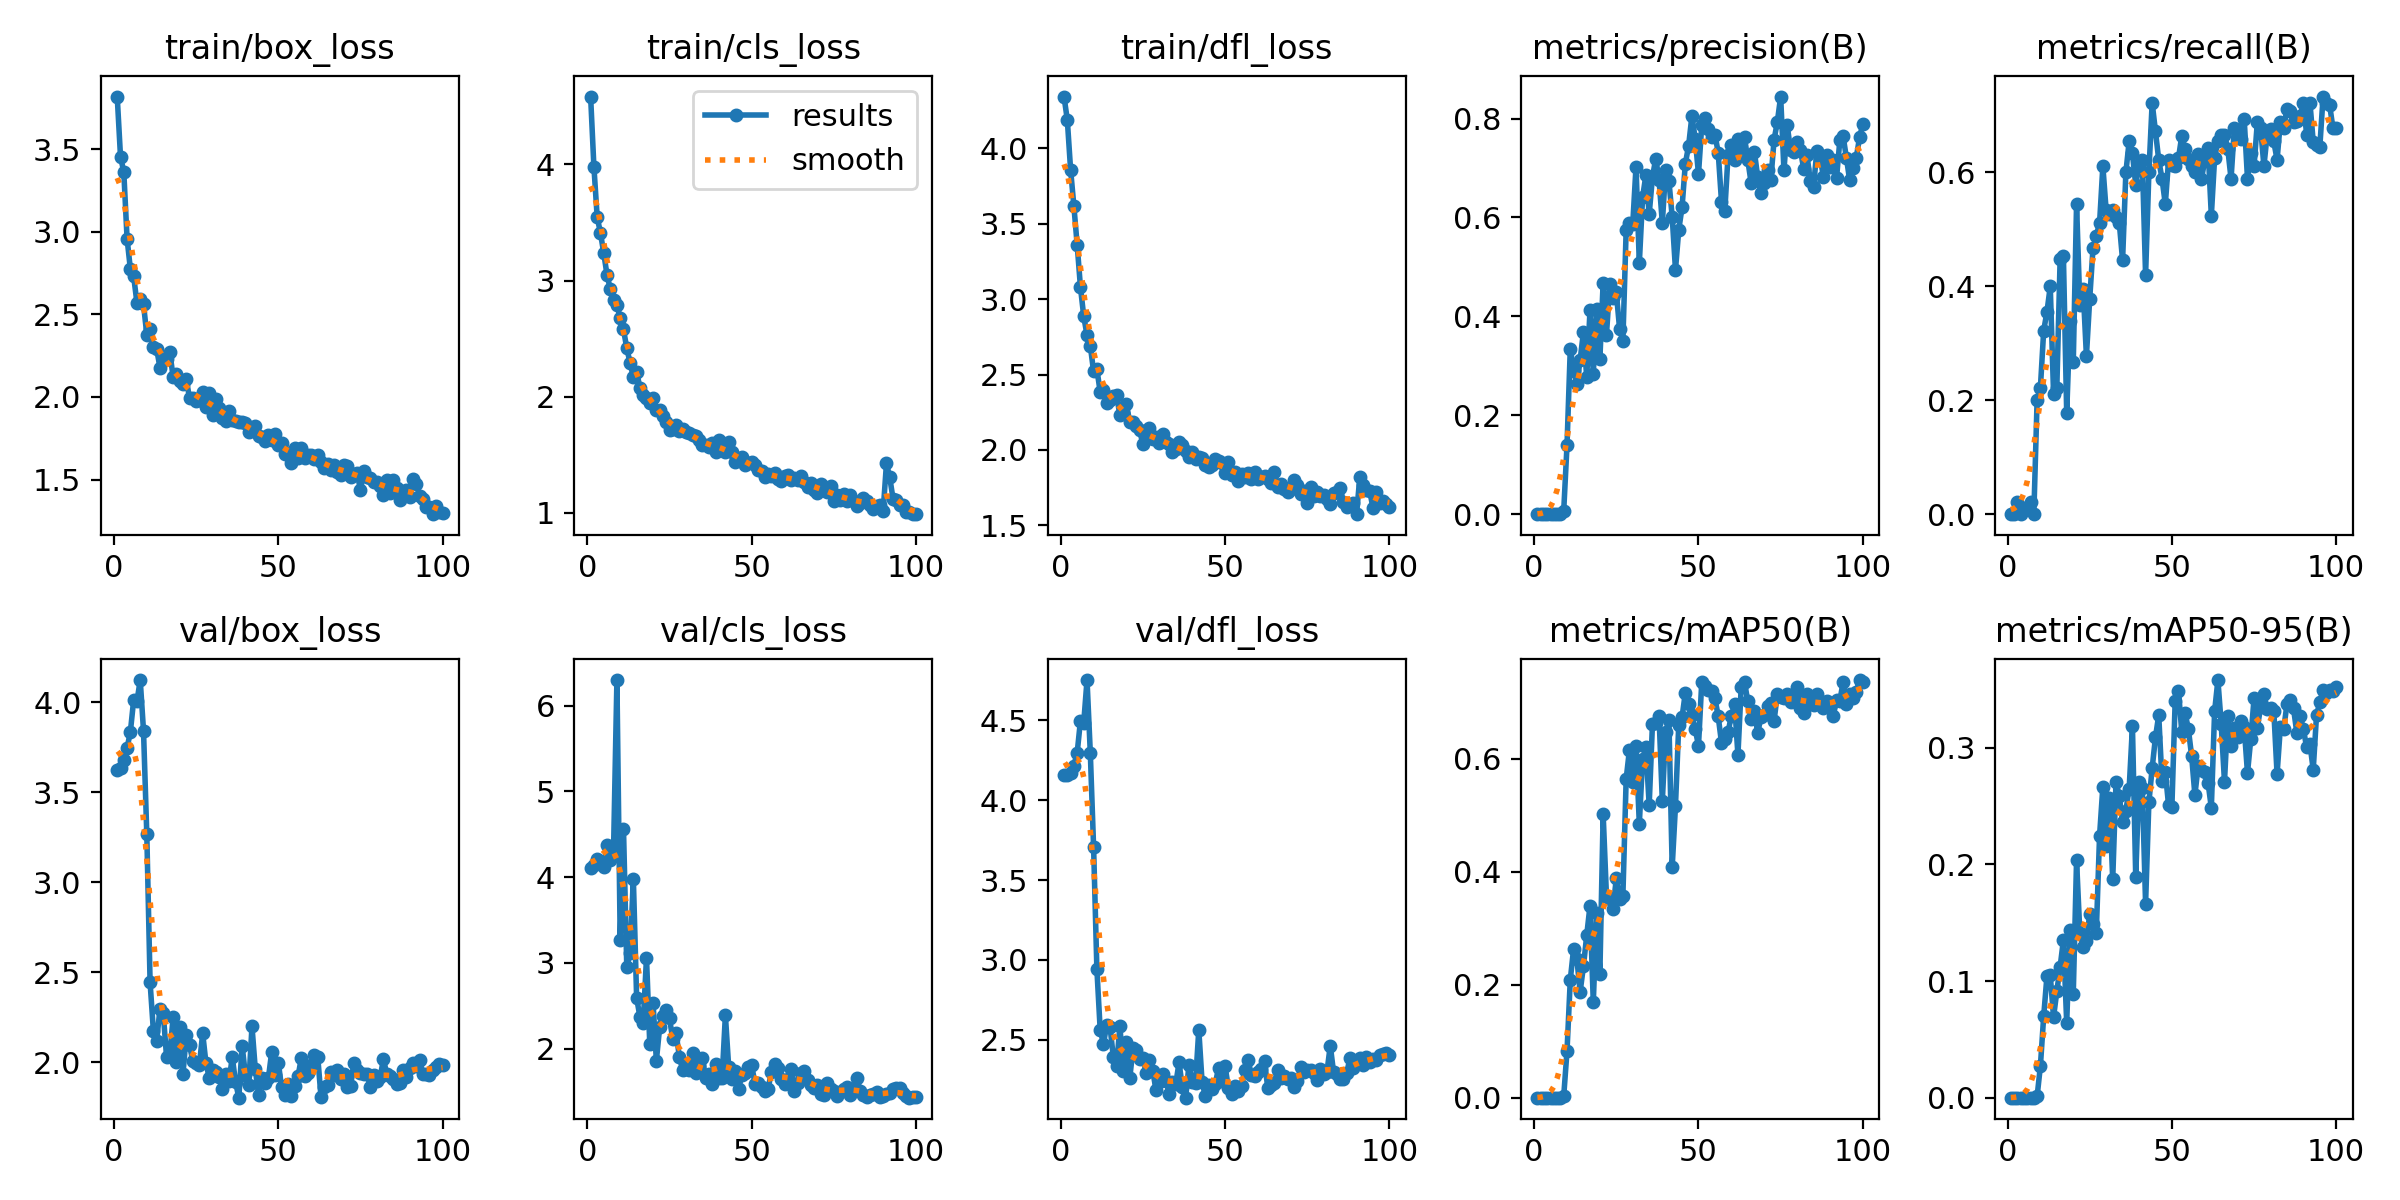

The table this chart was drawn from, first rows:
epoch, time, train/box_loss, train/cls_loss, train/dfl_loss, metrics/precision(B), metrics/recall(B), metrics/mAP50(B), metrics/mAP50-95(B), val/box_loss, val/cls_loss, val/dfl_loss, lr/pg0, lr/pg1, lr/pg2
1, 0.8739, 3.821, 4.585, 4.345, 0, 0, 0, 0, 3.621, 4.11, 4.158, 0.00022, 0.00022, 0.00022
2, 1.735, 3.457, 3.98, 4.191, 0, 0, 0, 0, 3.633, 4.145, 4.158, 0.0004554, 0.0004554, 0.0004554
3, 2.598, 3.364, 3.546, 3.86, 0.00017, 0.02222, 9e-05, 1e-05, 3.677, 4.207, 4.174, 0.0006861, 0.0006861, 0.0006861
4, 3.492, 2.96, 3.409, 3.618, 0, 0, 0, 0, 3.745, 4.19, 4.218, 0.0009121, 0.0009121, 0.0009121
5, 4.274, 2.776, 3.236, 3.362, 9e-05, 0.01111, 4e-05, 0, 3.834, 4.113, 4.297, 0.001133, 0.001133, 0.001133
6, 5.035, 2.731, 3.046, 3.08, 9e-05, 0.01111, 4e-05, 0, 4.01, 4.38, 4.499, 0.00135, 0.00135, 0.00135
7, 5.79, 2.571, 2.926, 2.886, 0.00017, 0.02222, 9e-05, 1e-05, 4.004, 4.197, 4.487, 0.001561, 0.001561, 0.001561
8, 6.611, 2.597, 2.833, 2.761, 0, 0, 0, 0, 4.122, 4.359, 4.753, 0.001768, 0.001768, 0.001768
9, 7.379, 2.561, 2.791, 2.691, 0.00656, 0.2, 0.00269, 0.00112, 3.841, 6.3, 4.297, 0.001842, 0.001842, 0.001842
10, 8.193, 2.378, 2.677, 2.521, 0.1391, 0.2222, 0.08236, 0.02715, 3.266, 3.265, 3.706, 0.001822, 0.001822, 0.001822
11, 9.034, 2.41, 2.58, 2.536, 0.3348, 0.3222, 0.2088, 0.0698, 2.444, 4.567, 2.941, 0.001802, 0.001802, 0.001802
12, 9.873, 2.305, 2.417, 2.385, 0.2905, 0.3556, 0.2631, 0.1045, 2.176, 2.956, 2.563, 0.001782, 0.001782, 0.001782
13, 10.72, 2.292, 2.293, 2.395, 0.2626, 0.4, 0.2459, 0.1048, 2.121, 3.111, 2.474, 0.001762, 0.001762, 0.001762
14, 11.57, 2.179, 2.166, 2.313, 0.3121, 0.2111, 0.1877, 0.06896, 2.297, 3.983, 2.594, 0.001743, 0.001743, 0.001743
15, 12.34, 2.229, 2.213, 2.331, 0.3683, 0.2222, 0.2325, 0.09124, 2.273, 2.592, 2.581, 0.001723, 0.001723, 0.001723
16, 13.1, 2.231, 2.078, 2.356, 0.2772, 0.4474, 0.2876, 0.112, 2.032, 2.372, 2.391, 0.001703, 0.001703, 0.001703
17, 13.94, 2.271, 2.011, 2.363, 0.4127, 0.4528, 0.3399, 0.1352, 2.042, 2.302, 2.335, 0.001683, 0.001683, 0.001683
18, 14.75, 2.122, 1.99, 2.23, 0.2839, 0.1778, 0.1687, 0.06433, 2.25, 3.061, 2.587, 0.001663, 0.001663, 0.001663
19, 15.49, 2.139, 1.945, 2.243, 0.4156, 0.3398, 0.3272, 0.1441, 2.004, 2.05, 2.302, 0.001644, 0.001644, 0.001644
20, 16.32, 2.099, 1.991, 2.304, 0.3139, 0.2667, 0.2191, 0.08894, 2.198, 2.533, 2.483, 0.001624, 0.001624, 0.001624
21, 17.08, 2.077, 1.887, 2.183, 0.4683, 0.5444, 0.502, 0.2035, 1.934, 1.859, 2.258, 0.001604, 0.001604, 0.001604
22, 17.89, 2.108, 1.884, 2.186, 0.3623, 0.3667, 0.3574, 0.1413, 2.152, 2.248, 2.45, 0.001584, 0.001584, 0.001584
23, 18.65, 1.992, 1.837, 2.158, 0.4647, 0.3955, 0.3515, 0.1289, 2.095, 2.38, 2.438, 0.001564, 0.001564, 0.001564
24, 19.42, 1.996, 1.786, 2.131, 0.4365, 0.2778, 0.3346, 0.1341, 2.009, 2.45, 2.378, 0.001545, 0.001545, 0.001545
25, 20.19, 1.975, 1.71, 2.037, 0.4485, 0.3778, 0.3884, 0.1573, 1.998, 2.354, 2.384, 0.001525, 0.001525, 0.001525
26, 20.95, 1.982, 1.725, 2.07, 0.3747, 0.4667, 0.3524, 0.1488, 1.986, 2.107, 2.292, 0.001505, 0.001505, 0.001505
27, 21.69, 2.027, 1.752, 2.149, 0.3511, 0.4889, 0.3573, 0.1414, 2.162, 2.177, 2.371, 0.001485, 0.001485, 0.001485
28, 22.41, 1.94, 1.708, 2.073, 0.5747, 0.5111, 0.5644, 0.2245, 1.995, 1.908, 2.303, 0.001465, 0.001465, 0.001465
29, 23.25, 2.026, 1.724, 2.083, 0.5884, 0.6111, 0.616, 0.2665, 1.915, 1.749, 2.185, 0.001446, 0.001446, 0.001446
30, 24.09, 1.893, 1.696, 2.046, 0.5863, 0.5333, 0.5589, 0.2157, 1.956, 1.816, 2.235, 0.001426, 0.001426, 0.001426
31, 24.87, 1.988, 1.683, 2.105, 0.7031, 0.5264, 0.623, 0.2566, 1.946, 1.755, 2.285, 0.001406, 0.001406, 0.001406
32, 25.6, 1.935, 1.667, 2.052, 0.5075, 0.5333, 0.4852, 0.187, 1.919, 1.95, 2.244, 0.001386, 0.001386, 0.001386
33, 26.37, 1.87, 1.662, 2.036, 0.641, 0.5222, 0.5991, 0.2708, 1.853, 1.72, 2.162, 0.001366, 0.001366, 0.001366
34, 27.19, 1.853, 1.623, 1.984, 0.6856, 0.5111, 0.6214, 0.2583, 1.933, 1.815, 2.233, 0.001347, 0.001347, 0.001347
35, 27.96, 1.915, 1.583, 2.004, 0.6069, 0.446, 0.5181, 0.2363, 1.896, 1.89, 2.224, 0.001327, 0.001327, 0.001327
36, 28.72, 1.86, 1.584, 2.05, 0.6818, 0.6, 0.6623, 0.2459, 2.028, 1.655, 2.358, 0.001307, 0.001307, 0.001307
37, 29.47, 1.856, 1.569, 2.033, 0.7192, 0.6545, 0.6628, 0.2649, 1.891, 1.706, 2.202, 0.001287, 0.001287, 0.001287
38, 30.22, 1.848, 1.599, 1.992, 0.6763, 0.6333, 0.6762, 0.3183, 1.804, 1.585, 2.137, 0.001267, 0.001267, 0.001267
39, 31.05, 1.85, 1.52, 1.951, 0.589, 0.5778, 0.5251, 0.1893, 2.093, 1.826, 2.339, 0.001248, 0.001248, 0.001248
40, 31.84, 1.84, 1.623, 1.986, 0.6968, 0.6129, 0.6483, 0.2708, 1.929, 1.659, 2.237, 0.001228, 0.001228, 0.001228
41, 32.61, 1.789, 1.561, 1.939, 0.6743, 0.621, 0.6681, 0.2656, 1.872, 1.655, 2.229, 0.001208, 0.001208, 0.001208
42, 33.38, 1.801, 1.52, 1.954, 0.6017, 0.4197, 0.4081, 0.1663, 2.2, 2.389, 2.562, 0.001188, 0.001188, 0.001188
43, 34.15, 1.825, 1.608, 1.949, 0.4942, 0.6, 0.5167, 0.253, 1.963, 1.787, 2.235, 0.001168, 0.001168, 0.001168
44, 34.88, 1.764, 1.521, 1.897, 0.5751, 0.7222, 0.6607, 0.2824, 1.82, 1.65, 2.146, 0.001149, 0.001149, 0.001149
45, 35.6, 1.76, 1.435, 1.887, 0.6206, 0.6724, 0.6736, 0.3088, 1.913, 1.737, 2.213, 0.001129, 0.001129, 0.001129
46, 36.32, 1.736, 1.454, 1.897, 0.7087, 0.6219, 0.7173, 0.3278, 1.884, 1.524, 2.19, 0.001109, 0.001109, 0.001109
47, 37.1, 1.771, 1.481, 1.94, 0.7452, 0.5889, 0.6969, 0.271, 1.912, 1.695, 2.222, 0.001089, 0.001089, 0.001089
48, 37.85, 1.739, 1.414, 1.93, 0.8053, 0.5444, 0.6768, 0.2791, 2.059, 1.718, 2.323, 0.001069, 0.001069, 0.001069
49, 38.59, 1.776, 1.43, 1.914, 0.7595, 0.6222, 0.6528, 0.2504, 1.927, 1.79, 2.242, 0.00105, 0.00105, 0.00105
50, 39.35, 1.707, 1.436, 1.849, 0.6881, 0.6129, 0.6233, 0.2493, 1.999, 1.807, 2.335, 0.00103, 0.00103, 0.00103
51, 40.1, 1.722, 1.413, 1.922, 0.7867, 0.6111, 0.7367, 0.34, 1.862, 1.592, 2.198, 0.00101, 0.00101, 0.00101
52, 40.93, 1.653, 1.364, 1.832, 0.8007, 0.6249, 0.7299, 0.349, 1.821, 1.595, 2.158, 0.0009902, 0.0009902, 0.0009902
53, 41.71, 1.659, 1.358, 1.852, 0.7785, 0.664, 0.7225, 0.3139, 1.879, 1.553, 2.211, 0.0009704, 0.0009704, 0.0009704
54, 42.47, 1.6, 1.304, 1.797, 0.7621, 0.6408, 0.7194, 0.3297, 1.815, 1.505, 2.179, 0.0009506, 0.0009506, 0.0009506
55, 43.21, 1.694, 1.33, 1.842, 0.7675, 0.6236, 0.7077, 0.3162, 1.87, 1.529, 2.212, 0.0009308, 0.0009308, 0.0009308
56, 43.95, 1.631, 1.314, 1.82, 0.7315, 0.6111, 0.6751, 0.293, 1.922, 1.732, 2.308, 0.000911, 0.000911, 0.000911
57, 44.69, 1.688, 1.342, 1.847, 0.6321, 0.6, 0.6286, 0.2595, 2.023, 1.817, 2.373, 0.0008912, 0.0008912, 0.0008912
58, 45.44, 1.631, 1.287, 1.806, 0.6128, 0.633, 0.6357, 0.2844, 1.924, 1.776, 2.28, 0.0008714, 0.0008714, 0.0008714
59, 46.19, 1.651, 1.275, 1.853, 0.7267, 0.5889, 0.6473, 0.281, 1.942, 1.643, 2.274, 0.0008516, 0.0008516, 0.0008516
60, 46.93, 1.649, 1.315, 1.81, 0.7464, 0.6214, 0.6764, 0.2791, 1.985, 1.588, 2.299, 0.0008318, 0.0008318, 0.0008318
... 40 more rows
